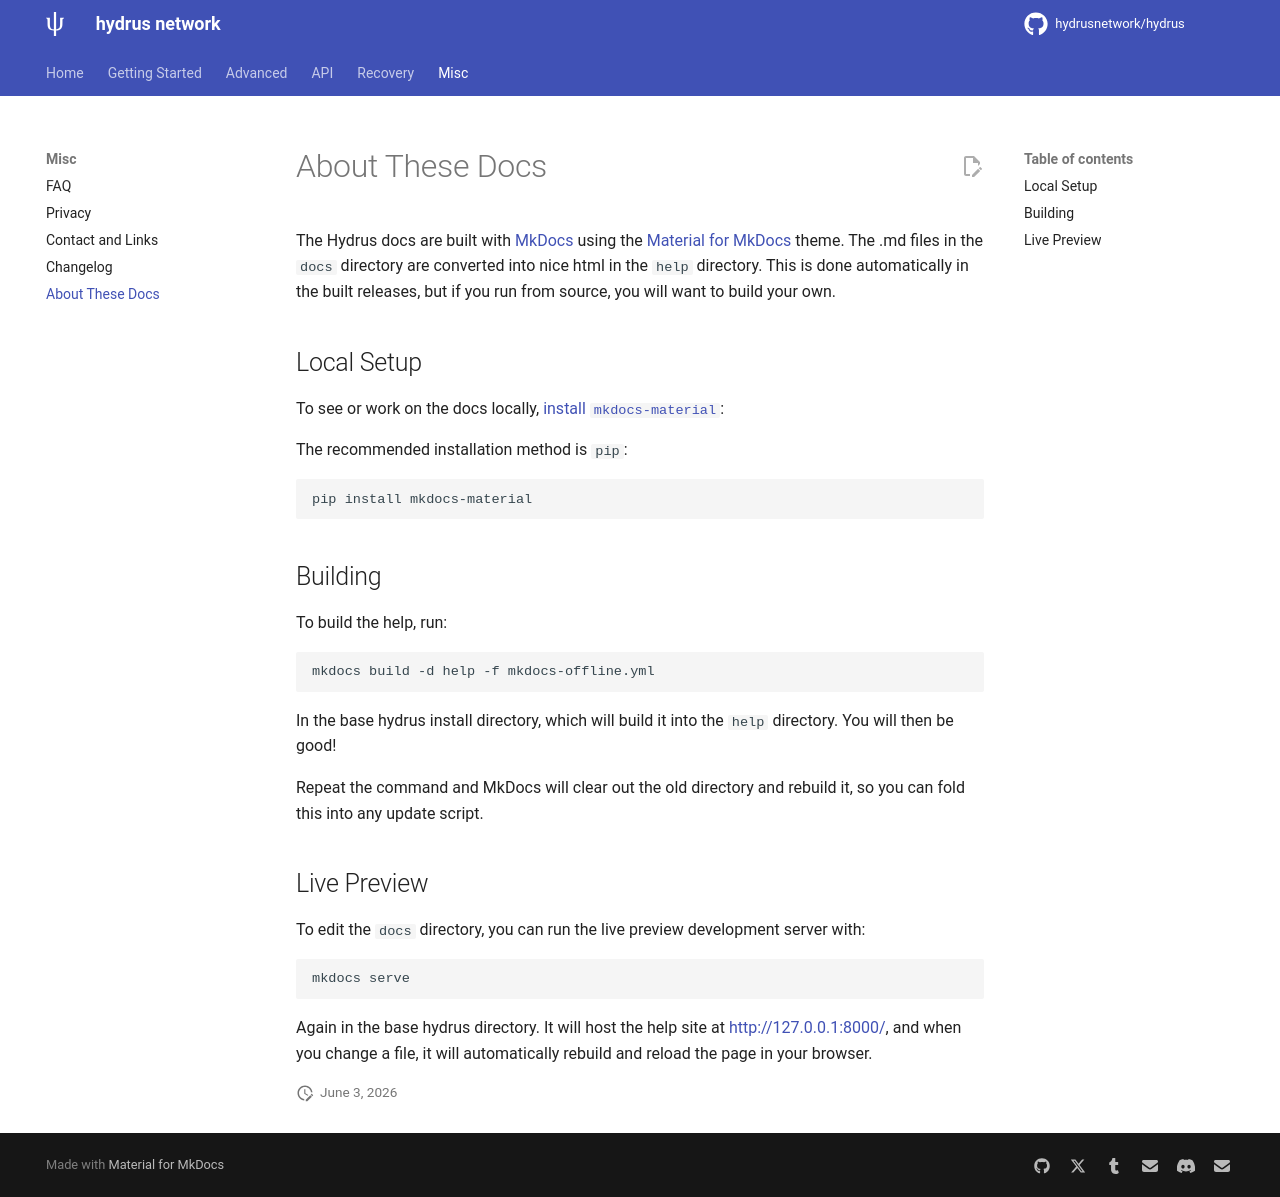

repository: KY22/HydrusKY · page: about_docs.html · generator: mkdocs

---
title: About These Docs
---

# About These Docs

The Hydrus docs are built with [MkDocs](https://www.mkdocs.org/) using the [Material for MkDocs](https://squidfunk.github.io/mkdocs-material/) theme. The .md files in the `docs` directory are converted into nice html in the `help` directory. This is done automatically in the built releases, but if you run from source, you will want to build your own.

## Local Setup

To see or work on the docs locally, [install `mkdocs-material`](https://squidfunk.github.io/mkdocs-material/getting-started/):

The recommended installation method is `pip`:
```
pip install mkdocs-material
```

## Building

To build the help, run:
```
mkdocs build -d help -f mkdocs-offline.yml
```
In the base hydrus install directory, which will build it into the `help` directory. You will then be good!

Repeat the command and MkDocs will clear out the old directory and rebuild it, so you can fold this into any update script.

## Live Preview

To edit the `docs` directory, you can run the live preview development server with:
```
mkdocs serve 
```

Again in the base hydrus directory. It will host the help site at [http://127.0.0.1:8000/](http://127.0.0.1:8000/), and when you change a file, it will automatically rebuild and reload the page in your browser.
